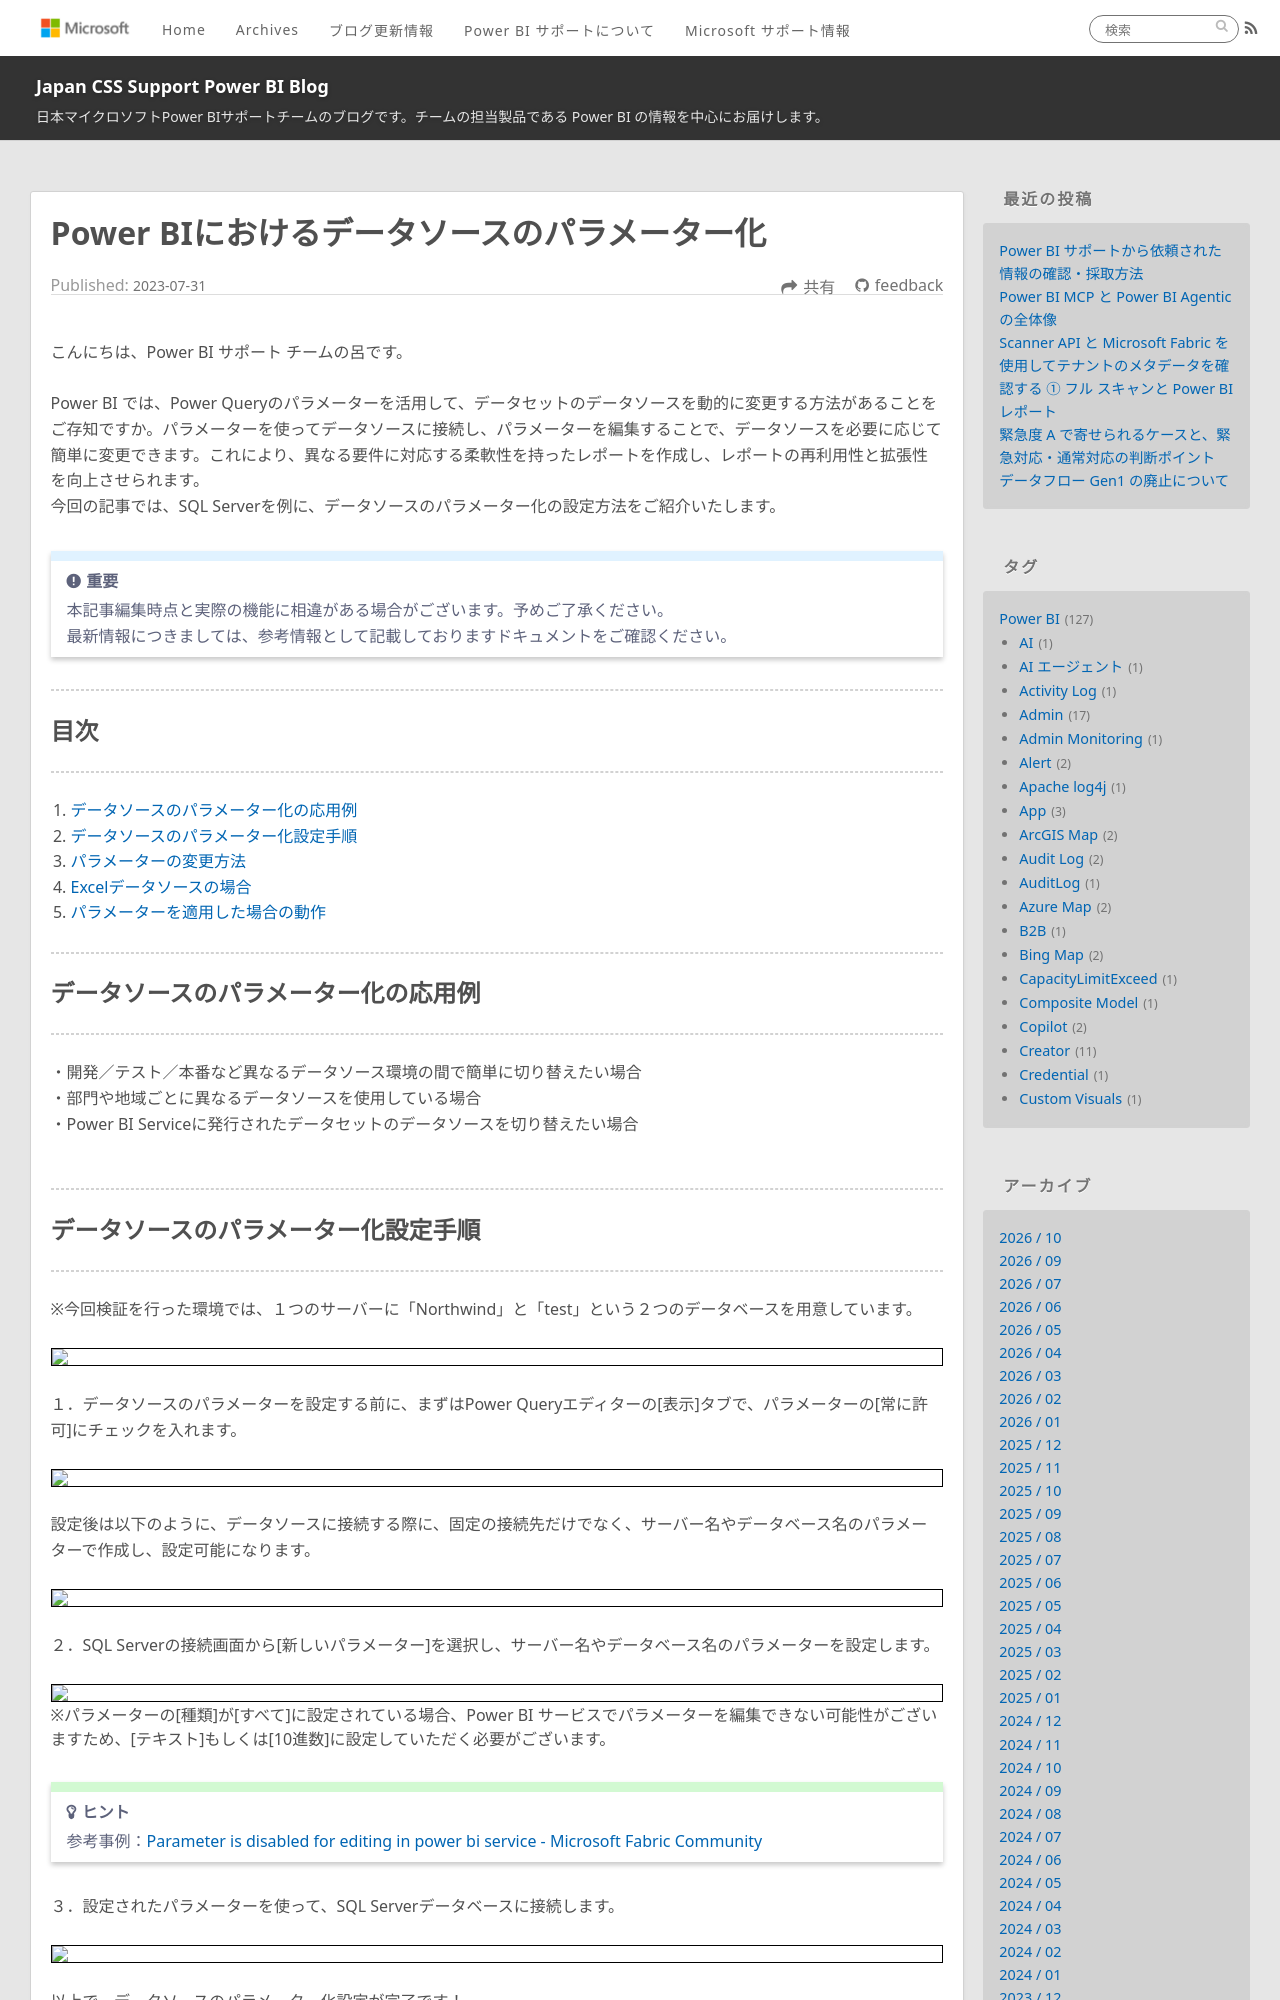

repository: JPBAP-SQLBI/blog · page: powerbi/pbi_datasource_parameter/index.html · generator: jekyll

---
title: Power BIにおけるデータソースのパラメーター化
date: 2023-07-31 00:00:00 
tags:
  - Power BI
  - Power BI Desktop
  - パラメーター
  - parameter
  - Power Query
---
こんにちは、Power BI サポート チームの呂です。

Power BI では、Power Queryのパラメーターを活用して、データセットのデータソースを動的に変更する方法があることをご存知ですか。パラメーターを使ってデータソースに接続し、パラメーターを編集することで、データソースを必要に応じて簡単に変更できます。これにより、異なる要件に対応する柔軟性を持ったレポートを作成し、レポートの再利用性と拡張性を向上させられます。
今回の記事では、SQL Serverを例に、データソースのパラメーター化の設定方法をご紹介いたします。

<!-- more -->
> [!IMPORTANT]  
> 本記事編集時点と実際の機能に相違がある場合がございます。予めご了承ください。
> 最新情報につきましては、参考情報として記載しておりますドキュメントをご確認ください。

---
## 目次
---
1. [データソースのパラメーター化の応用例](#データソースのパラメーター化の応用例)
2. [データソースのパラメーター化設定手順](#データソースのパラメーター化設定手順)
3. [パラメーターの変更方法](#パラメーターの変更方法)
4. [Excelデータソースの場合](#Excelデータソースの場合)
4. [パラメーターを適用した場合の動作](#パラメーターを適用した場合の動作)
</br>

---
## データソースのパラメーター化の応用例
---

・開発／テスト／本番など異なるデータソース環境の間で簡単に切り替えたい場合
・部門や地域ごとに異なるデータソースを使用している場合
・Power BI Serviceに発行されたデータセットのデータソースを切り替えたい場合
<br>

---
